Run: headless pygame with SDL's dummy video driver; simulated clock (each Clock.tick advances the game by its frame time, no real sleeping); random seed 0; keys injected as events and as key.get_pressed() state; mouse plan: one left click at the window centre at the start of phase 2, then a move to the lower-right quarter at the start of phase 3.
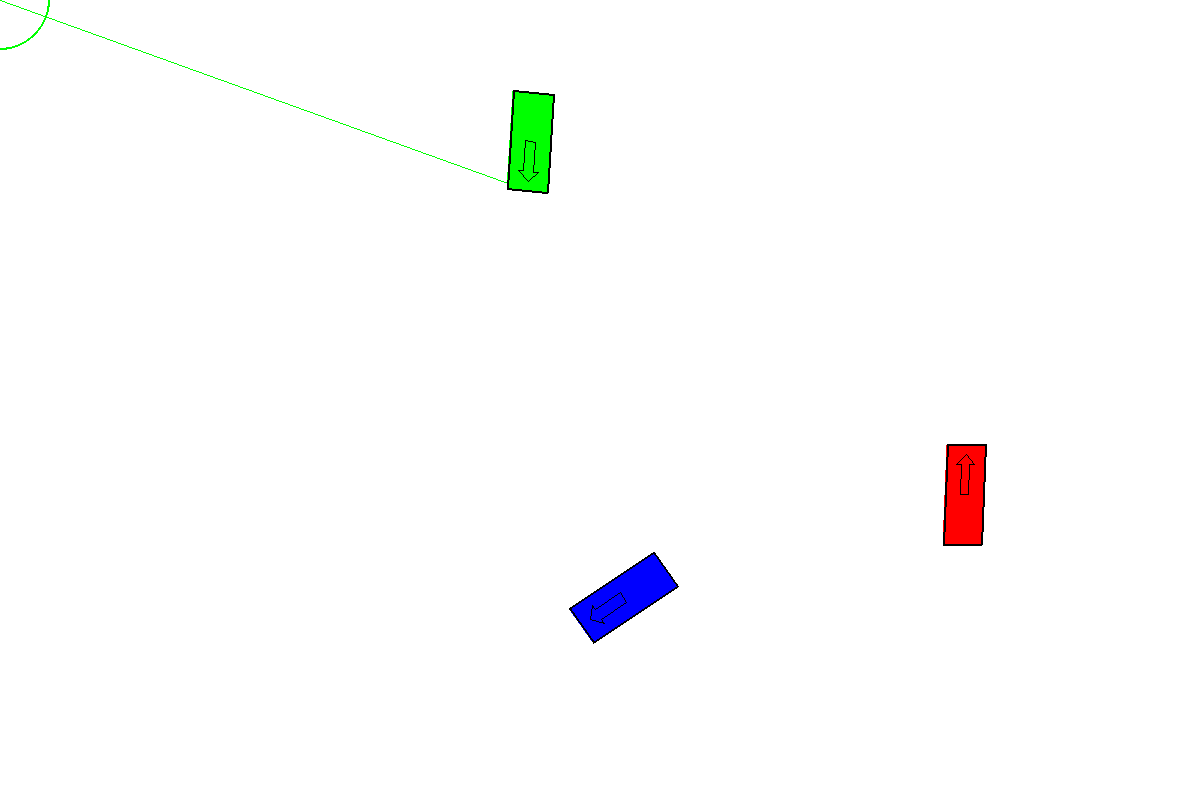
Frame 1 of 4 · flips 1–60 · no input
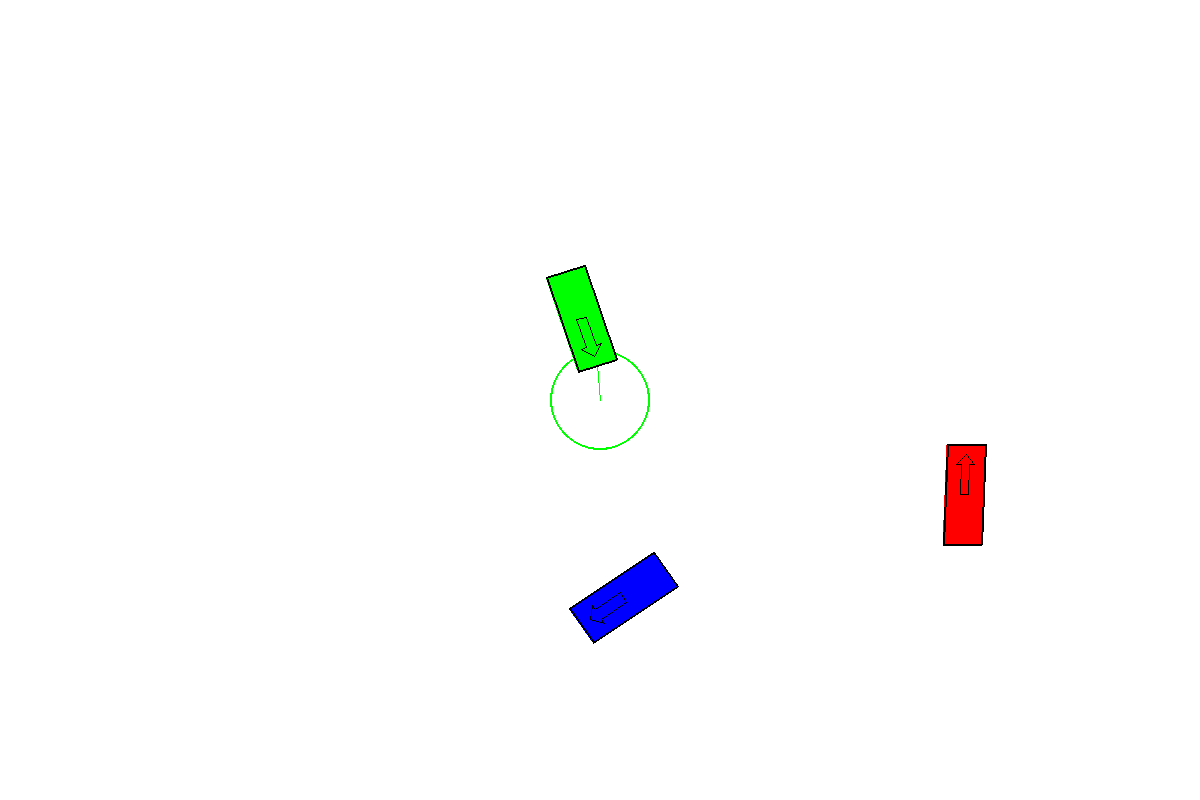
Frame 2 of 4 · flips 61–180 · clicked the window centre · tapped SPACE, RETURN · held RIGHT (→), D
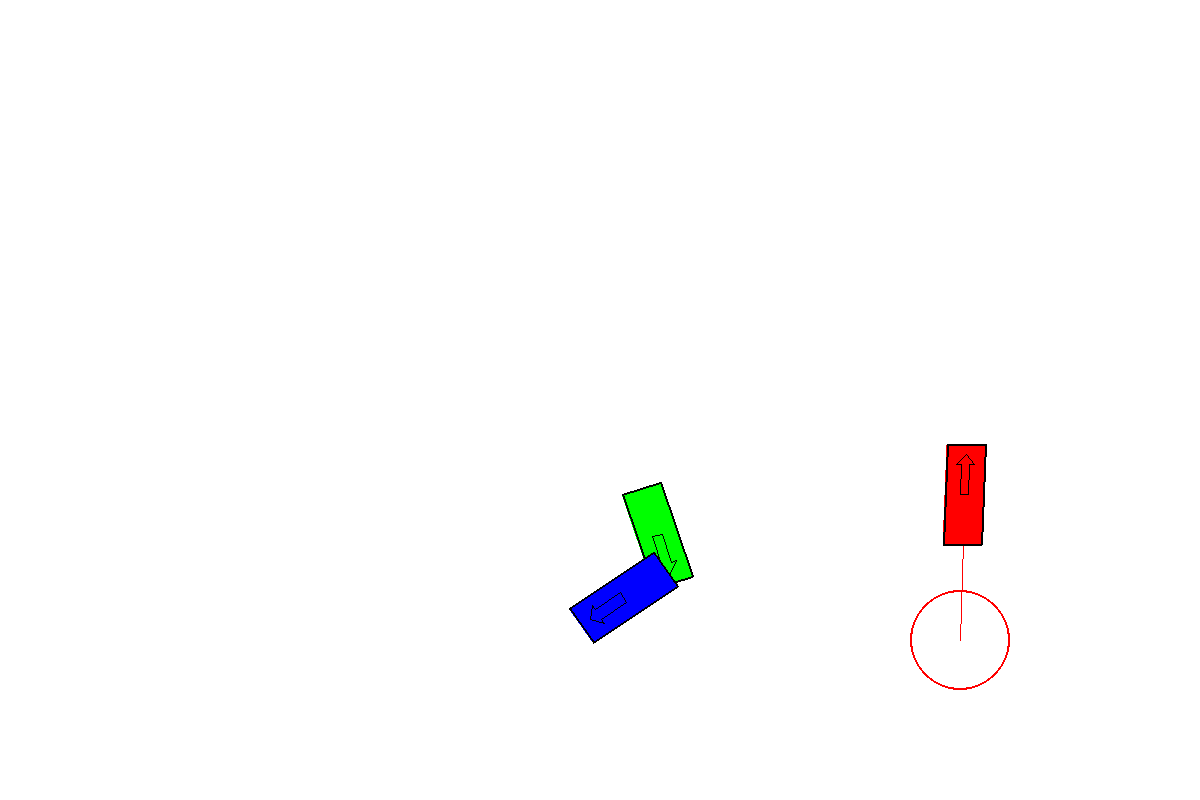
Frame 3 of 4 · flips 181–300 · moved the mouse to the lower-right quarter · held DOWN (↓), S
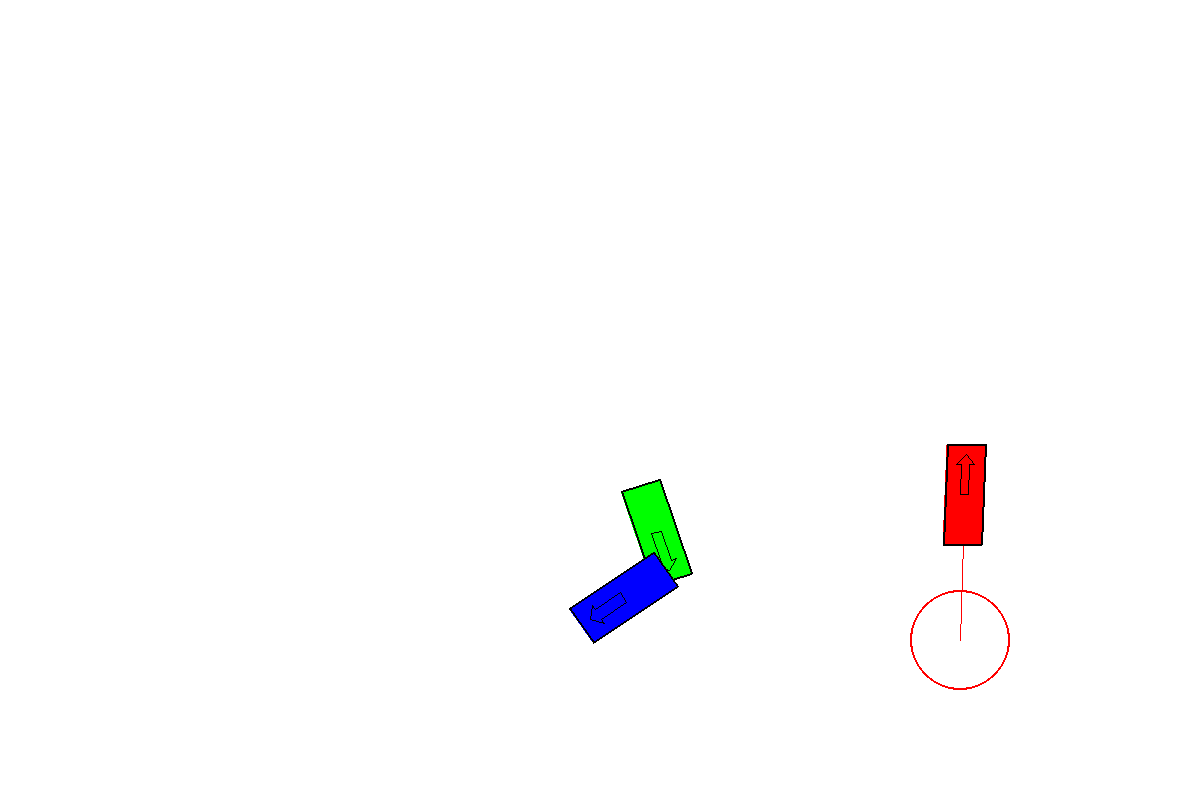
Frame 4 of 4 · flips 301–420 · held LEFT (←), A, UP (↑), W

The pygame program that drew these frames:

import math
import pygame
import time
import random

from collections import deque

# idea: slow down as you get near a point if the next point is angled away from car
# idea: slow down as you get near a point if ther is no next point

# define some basic colours in RGB
BLACK      = (  0,   0,   0)
DARK_GREY  = ( 63,  63,  63)
GREY       = (127, 127, 127)
LIGHT_GREY = (191, 191, 191)
WHITE      = (255, 255, 255)
RED        = (255,   0,   0)
YELLOW     = (255, 255,   0)
GREEN      = (  0, 255,   0)
CYAN       = (  0, 255, 255)
BLUE       = (  0,   0, 255)
MAGENTA    = (255,   0, 255)

WIDTH    = 1200
HEIGHT   = 800
WAYPOINT_RADIUS = 50

CAR_LENGTH   = 100
CAR_WIDTH    = 40
AXLE_LENGTH  = 60
AXLE_WIDTH   = 30

ARROW_LENGTH = 40
ARROW_WIDTH  = 20
ARROW_STEM_LENGTH = 30
ARROW_STEM_WIDTH  = 10

DRAG_CONSTANT    = 0.5
RR_CONSTANT      = DRAG_CONSTANT * 30
BRAKING_CONSTANT = 10000
GRAVITY_CONSTANT = 9.8

PIXELS_PER_METRE = CAR_LENGTH / 4.5

TURNING_SPEED  = 5
STRAIGHT_SPEED = 10

MIN_ENGINE_FORCE = 0
MAX_ENGINE_FORCE = 10000


MIN_SPEED = 0
MAX_SPEED = 300

class Vector:
    def __init__(self, x, y):
        self.x = x
        self.y = y

    def right90(self):
        return Vector(-self.y, self.x)

    def coords(self):
        return [round(self.x), round(self.y)]

    def __add__(self, other):
        return Vector(self.x + other.x, self.y + other.y)

    def __sub__(self, other):
        return Vector(self.x - other.x, self.y - other.y)

    def __mul__(self, scalar):
        return Vector(self.x * scalar, self.y * scalar)

    def __truediv__(self, scalar):
        return Vector(self.x / scalar, self.y / scalar)

    def __floordiv__(self, scalar):
        return Vector(self.x // scalar, self.y // scalar)

    def __repr__(self):
        return repr([self.x, self.y])

class Angle:
    def __init__(self, value):

        if value > math.pi:
            value -= math.pi*2

        elif value < -math.pi:
            value += math.pi*2

        self.value = value

    def __add__(self, other):
        return Angle(self.value + other.value)

    def __sub__(self, other):
        return Angle(self.value - other.value)

    def __mul__(self, scalar):
        return Angle(self.value * scalar)

    def __neg__(self):
        return Angle(-self.value)

    def __lt__(self, other):
        return self.value < other.value

    def __gt__(self, other):
        return self.value > other.value

    def __repr__(self):
        return repr(math.degrees(self.value))

ANGLE_0  = Angle(0)
ANGLE_15 = Angle(math.pi/12)
ANGLE_30 = Angle(math.pi/6)
ANGLE_45 = Angle(math.pi/4)
ANGLE_60 = Angle(math.pi/3)
ANGLE_90 = Angle(math.pi/2)

LOWER_LIMIT = -ANGLE_30
UPPER_LIMIT = ANGLE_30
ZERO_ANGLE  = ANGLE_0

def getVector(angle):
    return Vector(math.cos(angle.value), math.sin(angle.value))

def getPolar(vector):
    x = vector.x
    y = vector.y

    magnitude = math.sqrt(x**2 + y**2)

    if x == 0:
        angle = math.pi / 2
    else:
        angle = math.atan(y / x)

    if x < 0:
        angle += math.pi

    return Angle(angle), magnitude

class Car:
    def __init__(self, screen, colour, position, car_angle=0, speed=0):

        self.screen = screen
        self.colour = colour

        self.position     = Vector(*position)
        self.speed        = speed
        self.car_angle    = Angle(car_angle)
        self.wheel_angle  = Angle(0)
        self.heading      = getVector(self.car_angle)
        self.engine_force = MIN_ENGINE_FORCE

        self.braking       = False
        self.radius        = None
        self.circle_centre = None

        # honda civic
        self.mass       = 1250
        self.weight     = self.mass * GRAVITY_CONSTANT
        self.wheel_base = 2.7

        #centre_to_front  = 1.8
        #centre_to_rear   = 0.9
        #centre_to_ground = 0.7

        #self.front_weight_static = (centre_to_front /wheel_base) * self.weight
        #self.rear_weight_static  = (centre_to_rear  /wheel_base) * self.weight
        #self.hLM                 = (centre_to_ground/wheel_base) * self.mass

        # car shape
        front = self.heading * CAR_LENGTH // 2
        right = self.heading.right90() * CAR_WIDTH // 2

        self.front = self.position + front
        self.rear  = self.position - front

        self.front_left  = self.front - right
        self.front_right = self.front + right
        self.rear_left   = self.rear  - right
        self.rear_right  = self.rear  + right

        # course plotting
        self.instructions = deque()
        self.path_end     = self.front

    def addInstruction(self, pos):
        self.instructions.append(pos)
        self.path_end = Vector(*pos)

    def update(self, dt):
        # driving forwards
        velocity = self.heading * self.speed

        if not self.braking:
            traction = self.heading * min(self.engine_force, self.weight)
        elif self.speed > 0:
            traction = self.heading * (-min(BRAKING_CONSTANT, self.weight))
        else:
            traction = Vector(0, 0)

        drag               = velocity * self.speed * (-DRAG_CONSTANT)
        rolling_resistance = velocity              * (-RR_CONSTANT)
        acceleration       = (traction + drag + rolling_resistance) / self.mass

        velocity      += acceleration * dt
        self.position += velocity     * dt * PIXELS_PER_METRE

        angle, speed = getPolar(velocity)
        self.speed   = speed

        # turning corners
        if self.wheel_angle.value == ZERO_ANGLE.value:
            self.radius        = None
            self.circle_centre = None
        else:
            radius = self.wheel_base / math.sin(self.wheel_angle.value)
            angular_v   = self.speed / radius # radians per second

            self.car_angle += Angle(angular_v * dt)
            self.heading    = getVector(self.car_angle)
            self.radius     = radius * PIXELS_PER_METRE

            angle_to_centre = self.car_angle + self.wheel_angle + ANGLE_90
            centre_vector   = getVector(angle_to_centre) * self.radius

            if angular_v < 0:
                self.circle_centre = self.front_left_wheel  + centre_vector
            else:
                self.circle_centre = self.front_right_wheel + centre_vector

        # update car shape
        forward = self.heading * CAR_LENGTH // 2
        right = self.heading.right90() * CAR_WIDTH // 2

        self.front = self.position + forward
        self.rear  = self.position - forward

        self.front_left  = self.front - right
        self.front_right = self.front + right
        self.rear_left   = self.rear  - right
        self.rear_right  = self.rear  + right

        axle_forward = self.heading * AXLE_LENGTH // 2

        front_axle = self.position + axle_forward
        rear_axle  = self.position - axle_forward

        self.front_left_wheel  = front_axle - right
        self.front_right_wheel = front_axle + right
        self.rear_left_wheel   = rear_axle  - right
        self.rear_right_wheel  = rear_axle  + right

        # update course
        angle_change  = Angle(math.pi * dt)
        engine_change = 10000 * dt

        # follow instructions
        while self.instructions:
            destination = Vector(*self.instructions[0])
            angle, magnitude = getPolar(destination - self.position)

            if magnitude < WAYPOINT_RADIUS:
                self.instructions.popleft()
                continue

            angle_difference = self.car_angle - angle

            coarse_angle = Angle(math.atan((WAYPOINT_RADIUS-CAR_WIDTH)/magnitude))

            if abs(angle_difference.value) < coarse_angle.value:
                if self.wheel_angle > ZERO_ANGLE:
                    self.wheel_angle = max(self.wheel_angle-angle_change, ZERO_ANGLE)
                elif self.wheel_angle < ZERO_ANGLE:
                    self.wheel_angle = min(self.wheel_angle+angle_change, ZERO_ANGLE)

                if self.speed > STRAIGHT_SPEED:
                    self.engine_force = max(self.engine_force-engine_change, MIN_ENGINE_FORCE)
                elif self.speed < STRAIGHT_SPEED:
                    self.engine_force = min(self.engine_force+engine_change, MAX_ENGINE_FORCE)

            else:

                if angle_difference > coarse_angle: # left turn
#                    if self.circle_centre:
#                        angle, distance_from_circle = getPolar(destination - self.circle_centre)
#
#                        diff = distance_from_circle - abs(self.radius)
#
#                        if diff < 0:
#                            self.wheel_angle = max(self.wheel_angle-angle_change, LOWER_LIMIT)
#                        elif diff > 0:
#                            self.wheel_angle = min(self.wheel_angle+angle_change, UPPER_LIMIT)
#
#                    else:
                    self.wheel_angle = max(self.wheel_angle-angle_change, LOWER_LIMIT)

                elif angle_difference < -coarse_angle: # right turn
#                    if self.circle_centre:
#                        angle, distance_from_circle = getPolar(destination - self.circle_centre)
#
#                        diff = distance_from_circle - abs(self.radius)
#
#                        if diff > 0:
#                            self.wheel_angle = min(self.wheel_angle+angle_change, UPPER_LIMIT)
#                        elif diff < 0:
#                            self.wheel_angle = max(self.wheel_angle-angle_change, LOWER_LIMIT)
#
#                    else:
                    self.wheel_angle = min(self.wheel_angle+angle_change, UPPER_LIMIT)

                if self.speed > TURNING_SPEED:
                    self.engine_force = max(self.engine_force-engine_change, MIN_ENGINE_FORCE)
                elif self.speed < TURNING_SPEED:
                    self.engine_force = min(self.engine_force+engine_change, MAX_ENGINE_FORCE)

            self.braking = False
            break

        else:
            # no instructions to follow
            self.path_end = self.front

            if self.wheel_angle > ZERO_ANGLE:
                self.wheel_angle = max(self.wheel_angle-angle_change, ZERO_ANGLE)

            elif self.wheel_angle < ZERO_ANGLE:
                self.wheel_angle = min(self.wheel_angle+angle_change, ZERO_ANGLE)

            self.engine_force = MIN_ENGINE_FORCE
            self.braking = True

        #print(self.engine_force, self.speed, self.car_angle, self.wheel_angle)

    def drawCourse(self):
        prev = self.front.coords()
        for instruction in self.instructions:
            pygame.draw.line(self.screen,   self.colour, prev, instruction, 1)
            pygame.draw.circle(self.screen, self.colour, instruction, WAYPOINT_RADIUS, 2)
            prev = instruction

    def drawToMouse(self, mouse):
        pygame.draw.line(self.screen, self.colour, self.path_end.coords(), mouse, 1)
        pygame.draw.circle(self.screen, self.colour, mouse, WAYPOINT_RADIUS, 2)

    def drawCar(self):
        # draw car
        if self.circle_centre and abs(self.radius) < 200:
            radius = abs(round(self.radius))
            pygame.draw.line(self.screen, GREY, self.front_left_wheel.coords(), self.circle_centre.coords(), 1)
            pygame.draw.line(self.screen, GREY, self.front_right_wheel.coords(), self.circle_centre.coords(), 1)
            pygame.draw.line(self.screen, GREY, self.rear_left_wheel.coords(), self.circle_centre.coords(), 1)
            pygame.draw.line(self.screen, GREY, self.rear_right_wheel.coords(), self.circle_centre.coords(), 1)
            pygame.draw.circle(self.screen, GREY, self.circle_centre.coords(), radius, 1)

        chassis = [self.front_left.coords(), self.front_right.coords(),
                   self.rear_right.coords(), self.rear_left.coords()]
        pygame.draw.polygon(self.screen, self.colour, chassis)
        pygame.draw.polygon(self.screen,       BLACK, chassis, 2)

        # draw wheels
        #forward       = self.heading
        #right         = self.heading.right90()
        #wheel_forward = getVector(self.car_angle + self.wheel_angle)
        #wheel_right   = wheel_forward.right90()

    def drawArrow(self):
        forward = self.heading
        right   = self.heading.right90()

        stem_front = forward * ARROW_STEM_LENGTH
        stem_right = right   * ARROW_STEM_WIDTH // 2
        head_front = forward * ARROW_LENGTH
        head_right = right   * ARROW_WIDTH // 2

        arrow = [(self.position              - stem_right).coords(),
                 (self.position + stem_front - stem_right).coords(),
                 (self.position + stem_front - head_right).coords(),
                 (self.position + head_front             ).coords(),
                 (self.position + stem_front + head_right).coords(),
                 (self.position + stem_front + stem_right).coords(),
                 (self.position              + stem_right).coords()]
        pygame.draw.polygon(self.screen, BLACK, arrow, 1)

def main():
    # initialise game engine
    pygame.init()

    # set some options
    size = [WIDTH, HEIGHT]
    screen = pygame.display.set_mode(size)
    pygame.display.set_caption("Here we go!")
    clock = pygame.time.Clock()

    # create car
    colours = [RED, GREEN, BLUE]#[RED, YELLOW, GREEN, CYAN, BLUE, MAGENTA]

    cars = []
    for colour in colours:
        x = random.randint(CAR_LENGTH, WIDTH-CAR_LENGTH-1)
        y = random.randint(CAR_LENGTH, HEIGHT-CAR_LENGTH-1)
        a = random.random()*math.pi*2
        cars.append(Car(screen, colour, (x, y), a))

    #cars = [Car(screen, BLUE, (CAR_LENGTH, HEIGHT//2), 0)]

    prev_time = pygame.time.get_ticks()

    # loop until the user clicks the close button
    done = False
    while not done:

        # limit the while loop to 10 times per second
        clock.tick(60)

        # find time between frames
        curr_time = pygame.time.get_ticks()
        dt = (curr_time - prev_time) / 1000
        prev_time = curr_time

        # find closest car to mouse
        mouse = pygame.mouse.get_pos()

        closest_car = None
        closest_mag = None
        for car in cars:
            angle, magnitude = getPolar(car.path_end - Vector(*mouse))
            if closest_mag == None or closest_mag > magnitude:
                closest_car = car
                closest_mag = magnitude

        # deal with events
        for event in pygame.event.get():

            if event.type == pygame.QUIT:
                # user clicked close
                done = True

            elif event.type == pygame.MOUSEBUTTONDOWN:
                closest_car.addInstruction(mouse)

        # clear the screen and set the screen background
        screen.fill(WHITE)

        # update cars
        for car in cars:
            car.update(dt)

        # draw courses
        for car in cars:
            car.drawCourse()

        closest_car.drawToMouse(mouse)

        # draw cars
        for car in cars:
            car.drawCar()
            car.drawArrow()

        # update the screen
        pygame.display.flip()

    pygame.quit()

main()
